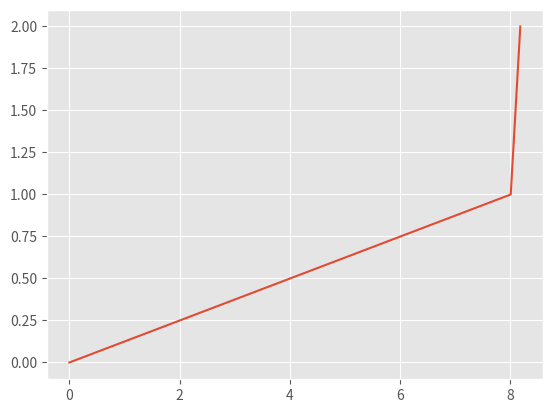

Here is the Python script that generated this plot:
import matplotlib.pyplot as plt
plt.style.use('ggplot')

plt.plot([0, 8.014705882352942, 8.18840579710145], [0, 1, 2])

plt.show()
